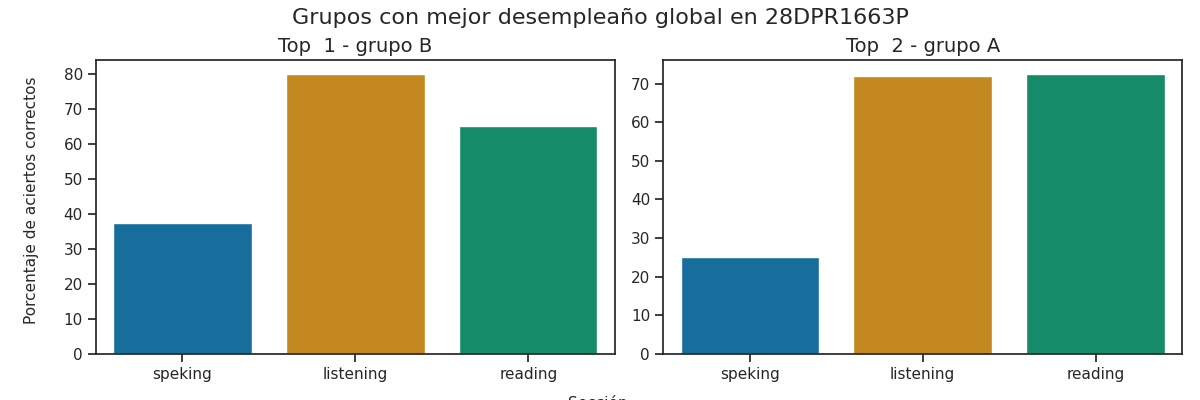

Source data for this figure (header and first rows):
Top, Grupo, Porcentaje de aciertos correctos, Porcentaje de aciertos correctos para la…, Porcentaje de aciertos correctos para la…, Porcentaje de aciertos correctos para la…, Porcentaje de aciertos correctos para la…, Porcentaje de aciertos correctos para la…, Calificación promedio en los exámenes pa…, Calificación promedio en los exámenes pa…, Calificación promedio en los exámenes pa…, Calificación promedio en los exámenes pa…, Calificación promedio en los exámenes pa…, Promedio de aciertos en los exámenes par…, Promedio de aciertos en los exámenes par…, Promedio de aciertos en los exámenes par…, Promedio de aciertos en los exámenes par…, Promedio de aciertos en los exámenes par…
1, B, 60.83, 80.0, 65.0, 37.5, 37.5, 37.5, A2, A1 +, A1, A1, A1, 20, 26, 3, 3, 3
2, A, 56.5, 72.0, 72.5, 25.0, 25.0, 25.0, A2 -, A1 +, A1, A1, A1, 18, 29, 2, 2, 2
